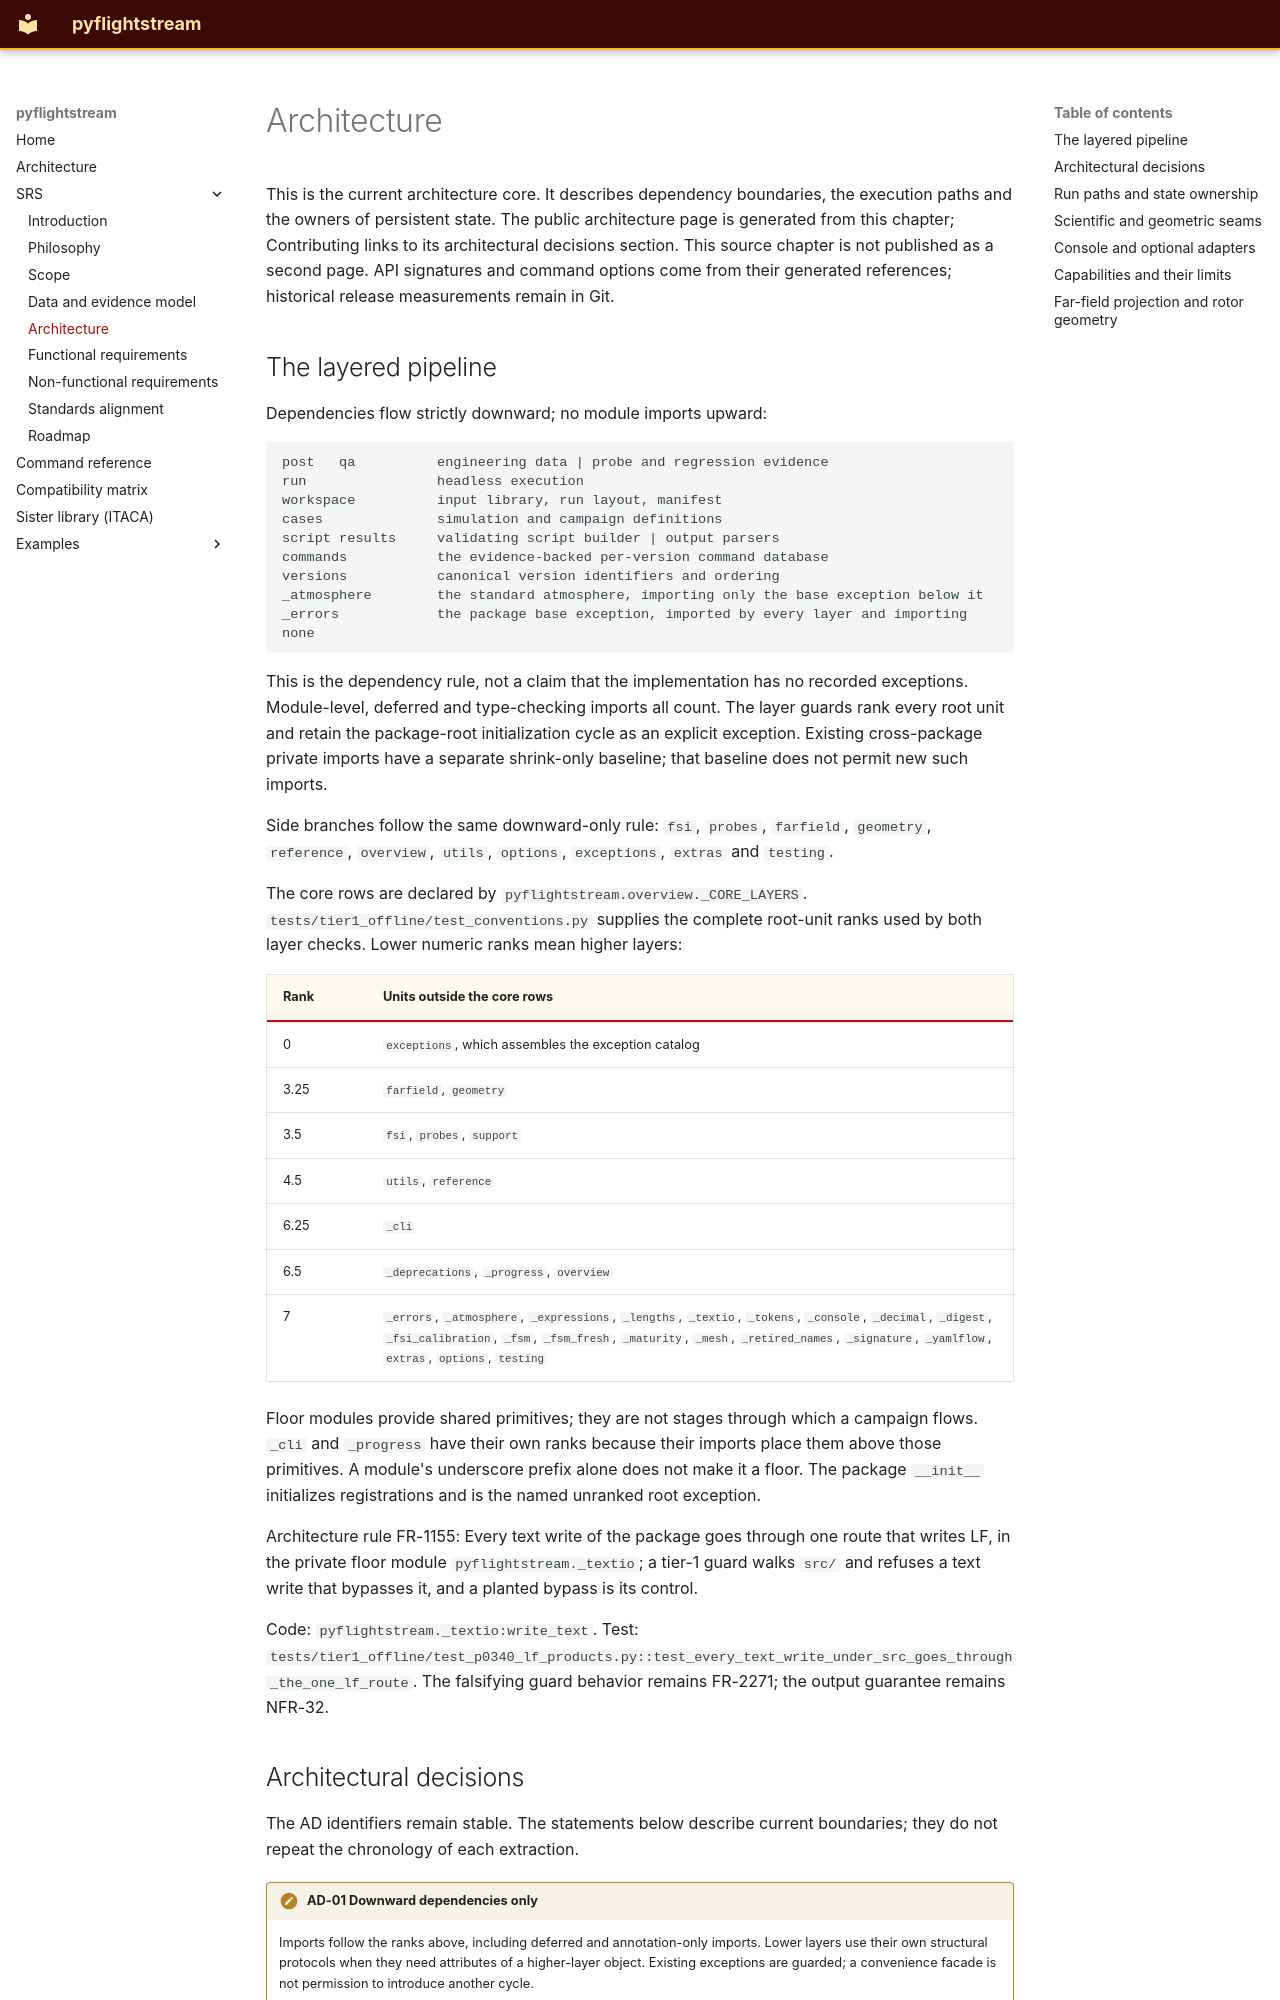

repository: nevesgeovana/pyflightstream · page: srs/architecture-srs/index.html · generator: mkdocs

# Architecture

This is the current architecture core. It describes dependency boundaries,
the execution paths and the owners of persistent state. The public architecture
page is generated from this chapter; Contributing links to its architectural
decisions section. This source chapter is not published as a second page.
API signatures and command options come
from their generated references; historical release measurements remain in Git.

## The layered pipeline

Dependencies flow strictly downward; no module imports upward:

```
post   qa          engineering data | probe and regression evidence
run                headless execution
workspace          input library, run layout, manifest
cases              simulation and campaign definitions
script results     validating script builder | output parsers
commands           the evidence-backed per-version command database
versions           canonical version identifiers and ordering
_atmosphere        the standard atmosphere, importing only the base exception below it
_errors            the package base exception, imported by every layer and importing none
```

This is the dependency rule, not a claim that the implementation has no recorded
exceptions. Module-level, deferred and type-checking imports all count. The
layer guards rank every root unit and retain the package-root initialization
cycle as an explicit exception. Existing cross-package private imports have a
separate shrink-only baseline; that baseline does not permit new such imports.

Side branches follow the same downward-only rule: `fsi`, `probes`, `farfield`,
`geometry`, `reference`, `overview`, `utils`, `options`, `exceptions`, `extras` and `testing`.

The core rows are declared by `pyflightstream.overview._CORE_LAYERS`.
`tests/tier1_offline/test_conventions.py` supplies the complete root-unit ranks
used by both layer checks. Lower numeric ranks mean higher layers:

| Rank | Units outside the core rows |
|---|---|
| 0 | `exceptions`, which assembles the exception catalog |
| 3.25 | `farfield`, `geometry` |
| 3.5 | `fsi`, `probes`, `support` |
| 4.5 | `utils`, `reference` |
| 6.25 | `_cli` |
| 6.5 | `_deprecations`, `_progress`, `overview` |
| 7 | `_errors`, `_atmosphere`, `_expressions`, `_lengths`, `_textio`, `_tokens`, `_console`, `_decimal`, `_digest`, `_fsi_calibration`, `_fsm`, `_fsm_fresh`, `_maturity`, `_mesh`, `_retired_names`, `_signature`, `_yamlflow`, `extras`, `options`, `testing` |

Floor modules provide shared primitives; they are not stages through which a
campaign flows. `_cli` and `_progress` have their own ranks because their
imports place them above those primitives. A module's underscore prefix alone
does not make it a floor. The package `__init__` initializes registrations and
is the named unranked root exception.

Architecture rule FR-1155: Every text write of the package goes through one route that writes LF, in the private floor module `pyflightstream._textio`; a tier-1 guard walks `src/` and refuses a text write that bypasses it, and a planted bypass is its control.

Code: `pyflightstream._textio:write_text`. Test: `tests/tier1_offline/test_p0340_lf_products.py::test_every_text_write_under_src_goes_through_the_one_lf_route`. The falsifying guard behavior remains FR-2271; the output guarantee remains NFR-32.
